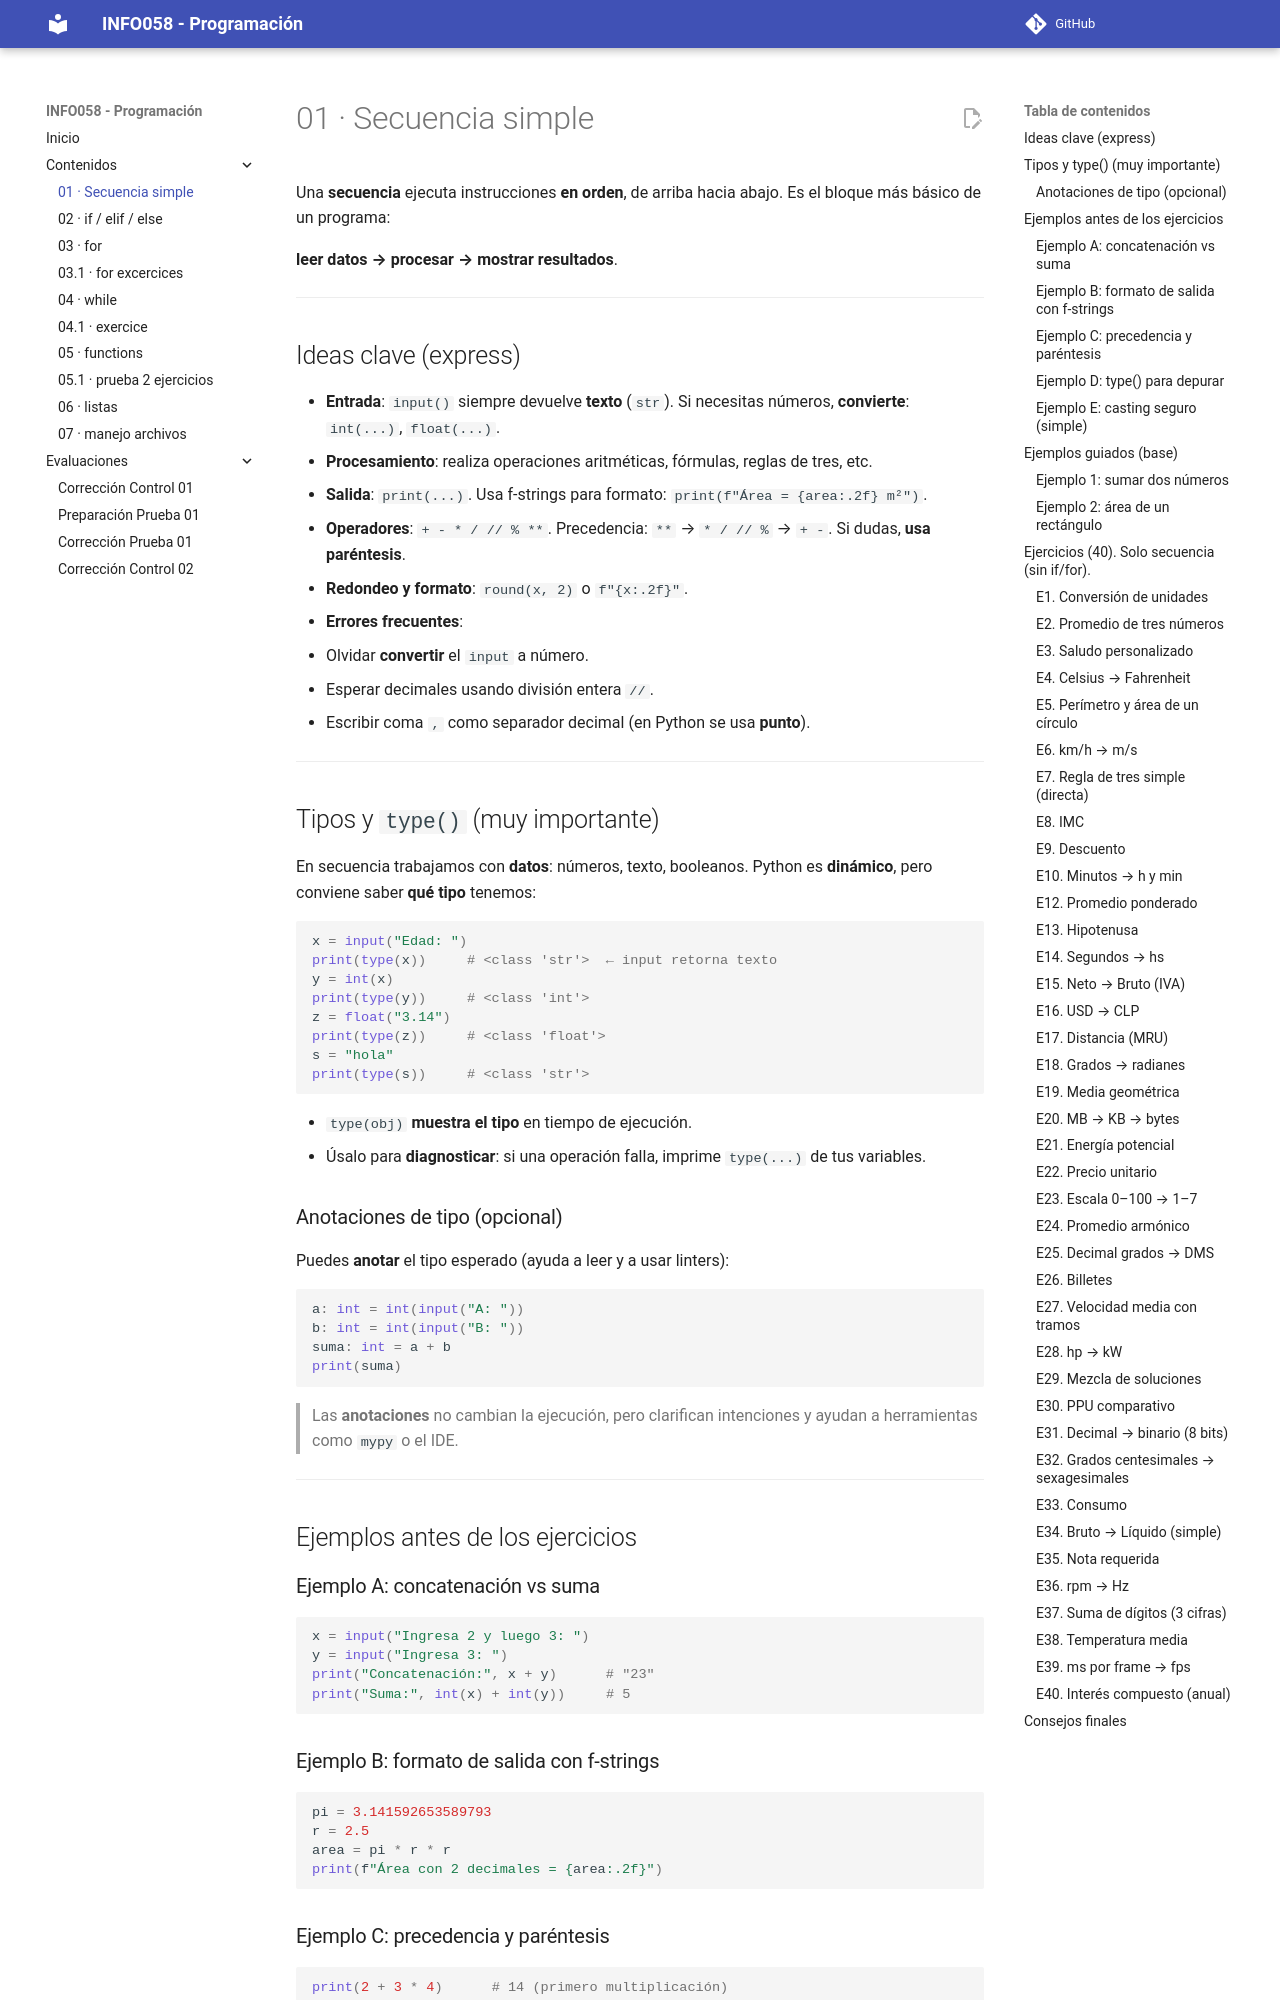

repository: mgueregath/info058-202502 · page: 01_secuencia_simple/index.html · generator: mkdocs

# 01 · Secuencia simple

Una **secuencia** ejecuta instrucciones **en orden**, de arriba hacia abajo. Es el bloque más básico de un programa:

**leer datos → procesar → mostrar resultados**.

---

## Ideas clave (express)
- **Entrada**: `input()` siempre devuelve **texto** (`str`). Si necesitas números, **convierte**: `int(...)`, `float(...)`.
- **Procesamiento**: realiza operaciones aritméticas, fórmulas, reglas de tres, etc.
- **Salida**: `print(...)`. Usa f-strings para formato: `print(f"Área = {area:.2f} m²")`.
- **Operadores**: `+ - * / // % **`. Precedencia: `**` → `* / // %` → `+ -`. Si dudas, **usa paréntesis**.
- **Redondeo y formato**: `round(x, 2)` o `f"{x:.2f}"`.
- **Errores frecuentes**:
  - Olvidar **convertir** el `input` a número.
  - Esperar decimales usando división entera `//`.
  - Escribir coma `,` como separador decimal (en Python se usa **punto**).

---

## Tipos y `type()` (muy importante)
En secuencia trabajamos con **datos**: números, texto, booleanos. Python es **dinámico**, pero conviene saber **qué tipo** tenemos:

```python
x = input("Edad: ")
print(type(x))     # <class 'str'>  ← input retorna texto
y = int(x)
print(type(y))     # <class 'int'>
z = float("3.14")
print(type(z))     # <class 'float'>
s = "hola"
print(type(s))     # <class 'str'>
```

- `type(obj)` **muestra el tipo** en tiempo de ejecución.
- Úsalo para **diagnosticar**: si una operación falla, imprime `type(...)` de tus variables.

### Anotaciones de tipo (opcional)
Puedes **anotar** el tipo esperado (ayuda a leer y a usar linters):

```python
a: int = int(input("A: "))
b: int = int(input("B: "))
suma: int = a + b
print(suma)
```

> Las **anotaciones** no cambian la ejecución, pero clarifican intenciones y ayudan a herramientas como `mypy` o el IDE.

---

## Ejemplos antes de los ejercicios

### Ejemplo A: concatenación vs suma
```python
x = input("Ingresa 2 y luego 3: ")
y = input("Ingresa 3: ")
print("Concatenación:", x + y)      # "23"
print("Suma:", int(x) + int(y))     # 5
```

### Ejemplo B: formato de salida con f-strings
```python
pi = 3.141592653589793
r = 2.5
area = pi * r * r
print(f"Área con 2 decimales = {area:.2f}")
```

### Ejemplo C: precedencia y paréntesis
```python
print(2 + 3 * 4)      # 14 (primero multiplicación)
print((2 + 3) * 4)    # 20 (forzamos suma primero)
```

### Ejemplo D: `type()` para depurar
```python
valor = input("Número: ")
print(type(valor))     # str
valor_num = float(valor)
print(type(valor_num)) # float
```

### Ejemplo E: casting seguro (simple)
```python
texto = "42"
num = int(texto)       # ok
decimal = float("4.20")# ok
```

---

## Ejemplos guiados (base)

### Ejemplo 1: sumar dos números
```python
a = int(input("Ingresa A: "))
b = int(input("Ingresa B: "))
suma = a + b
print("La suma es", suma)
```

### Ejemplo 2: área de un rectángulo
```python
base = float(input("Base: "))
altura = float(input("Altura: "))
area = base * altura
print("Área =", area)
```

---
